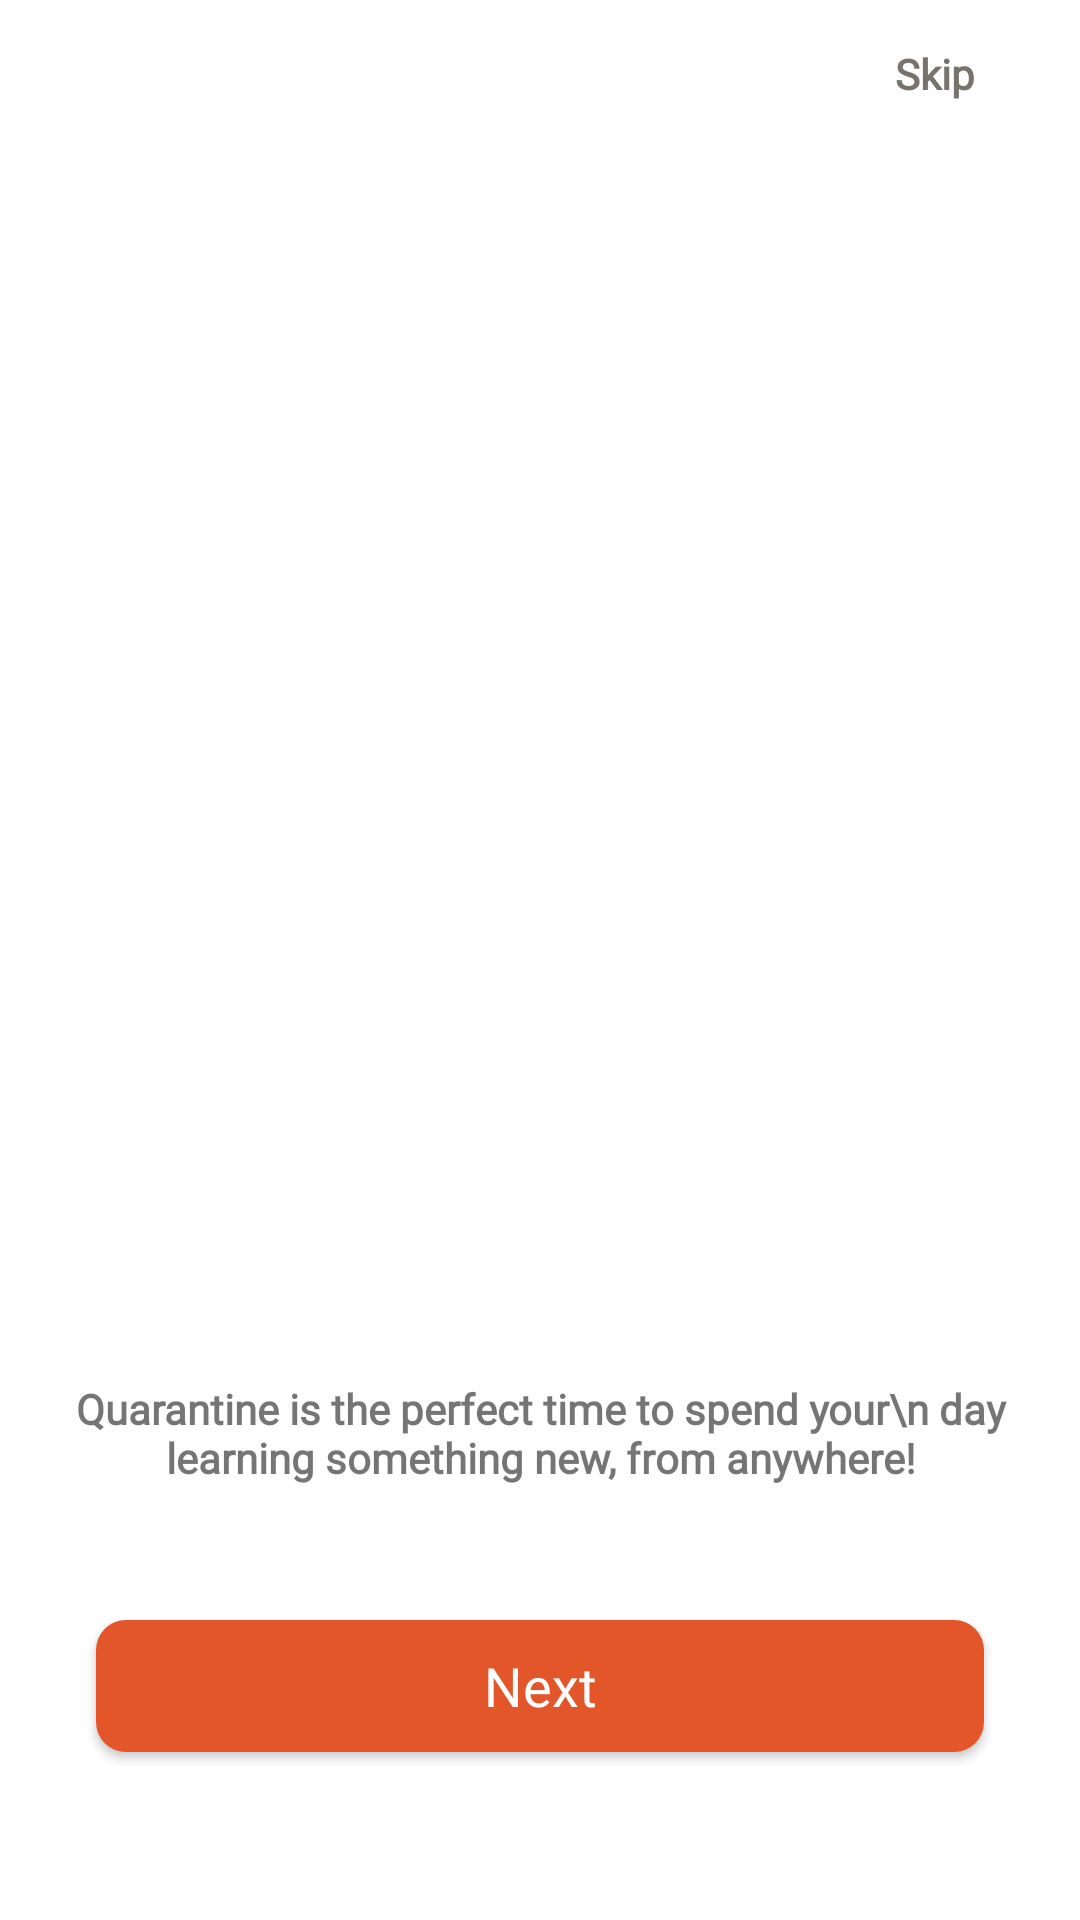

Produce the Android XML layout that renders to this screen, including the resource entries it uses.
<!-- AndroidManifest.xml: application theme Theme.Lab1 -->
<!-- res/layout/activity_onboarding.xml -->
<?xml version="1.0" encoding="utf-8"?>
<androidx.constraintlayout.widget.ConstraintLayout xmlns:android="http://schemas.android.com/apk/res/android"
    xmlns:app="http://schemas.android.com/apk/res-auto"
    xmlns:tools="http://schemas.android.com/tools"
    android:layout_width="match_parent"
    android:layout_height="match_parent"
    tools:context=".Onboarding">

    


    <androidx.viewpager2.widget.ViewPager2
        android:id="@+id/viewPager"
        android:layout_width="0dp"
        android:layout_height="352dp"
        android:layout_marginTop="100dp"
        app:layout_constraintBottom_toBottomOf="parent"
        app:layout_constraintEnd_toEndOf="parent"
        app:layout_constraintHorizontal_bias="0.0"
        app:layout_constraintStart_toStartOf="parent"
        app:layout_constraintTop_toTopOf="parent"
        app:layout_constraintVertical_bias="0.0" />

    <com.google.android.material.button.MaterialButton
        android:id="@+id/btnNext"
        android:layout_width="0dp"
        android:layout_height="56dp"
        android:layout_marginStart="32dp"
        android:layout_marginEnd="32dp"
        android:layout_marginBottom="50dp"
        android:fontFamily="@font/rubik_1"
        android:text="@string/next"
        android:textAppearance="@style/TextAppearance.AppCompat.Medium"
        app:backgroundTint="@color/orange"
        app:cornerRadius="10dp"
        app:layout_constraintBottom_toBottomOf="parent"
        app:layout_constraintEnd_toEndOf="parent"
        app:layout_constraintStart_toStartOf="parent" />

    <TextView
        android:id="@+id/textSkip"
        android:layout_width="wrap_content"
        android:layout_height="wrap_content"
        android:layout_marginTop="15dp"
        android:layout_marginEnd="35dp"
        android:fontFamily="@font/rubik_1"
        android:text="@string/skip"
        android:textColor="#78746D"
        android:textFontWeight="800"
        app:layout_constraintEnd_toEndOf="parent"
        app:layout_constraintTop_toTopOf="parent" />

    <TextView
        android:id="@+id/textView2"
        android:layout_width="341dp"
        android:layout_height="64dp"
        android:layout_marginTop="8dp"
        android:fontFamily="@font/rubik_1"
        android:gravity="center_horizontal|top"
        android:text="Quarantine is the perfect time to spend your\n day learning something new, from anywhere!"
        android:textColor="@color/gray"
        android:textFontWeight="600"
        app:layout_constraintEnd_toEndOf="parent"
        app:layout_constraintHorizontal_bias="0.514"
        app:layout_constraintStart_toStartOf="parent"
        app:layout_constraintTop_toBottomOf="@+id/viewPager" />

    <LinearLayout
        android:id="@+id/ind_container"
        android:layout_width="match_parent"
        android:layout_height="wrap_content"
        android:gravity="center"
        android:orientation="horizontal"
        app:layout_constraintTop_toBottomOf="@+id/textView2">

        <androidx.cardview.widget.CardView
            android:layout_width="wrap_content"
            android:layout_height="wrap_content"
            android:layout_margin="6dp">

            <ImageView
                android:id="@+id/ind1"
                android:layout_width="wrap_content"
                android:layout_height="wrap_content" />

        </androidx.cardview.widget.CardView>

        <androidx.cardview.widget.CardView
            android:layout_width="wrap_content"
            android:layout_height="wrap_content"
            android:layout_margin="6dp">

            <ImageView
                android:id="@+id/ind2"
                android:layout_width="wrap_content"
                android:layout_height="wrap_content" />

        </androidx.cardview.widget.CardView>

        <androidx.cardview.widget.CardView
            android:layout_width="wrap_content"
            android:layout_height="wrap_content"
            android:layout_margin="6dp">

            <ImageView
                android:id="@+id/ind3"
                android:layout_width="wrap_content"
                android:layout_height="wrap_content" />

        </androidx.cardview.widget.CardView>
    </LinearLayout>

</androidx.constraintlayout.widget.ConstraintLayout>
<!-- resources referenced by this layout -->
<resources>
  <color name="orange">#E3562A</color>
  <string name="next">Next</string>
  <string name="skip">Skip</string>
  <style name="Theme.Lab1" parent="Theme.MaterialComponents.DayNight.NoActionBar">
          
          <item name="colorPrimary">@color/orange</item>
          <item name="colorPrimaryVariant">@color/black</item>
          <item name="colorOnPrimary">@color/white</item>
          <item name="colorPrimaryDark">@color/black</item>
          
          <item name="colorSecondary">@color/teal_200</item>
          <item name="colorSecondaryVariant">@color/teal_700</item>
          <item name="colorOnSecondary">@color/black</item>
          
          <item name="android:statusBarColor">?attr/colorOnPrimary</item>
          
      </style>
  <color name="black">#FF000000</color>
  <color name="white">#FFFFFFFF</color>
  <color name="teal_200">#FF03DAC5</color>
  <color name="teal_700">#FF018786</color>
</resources>
